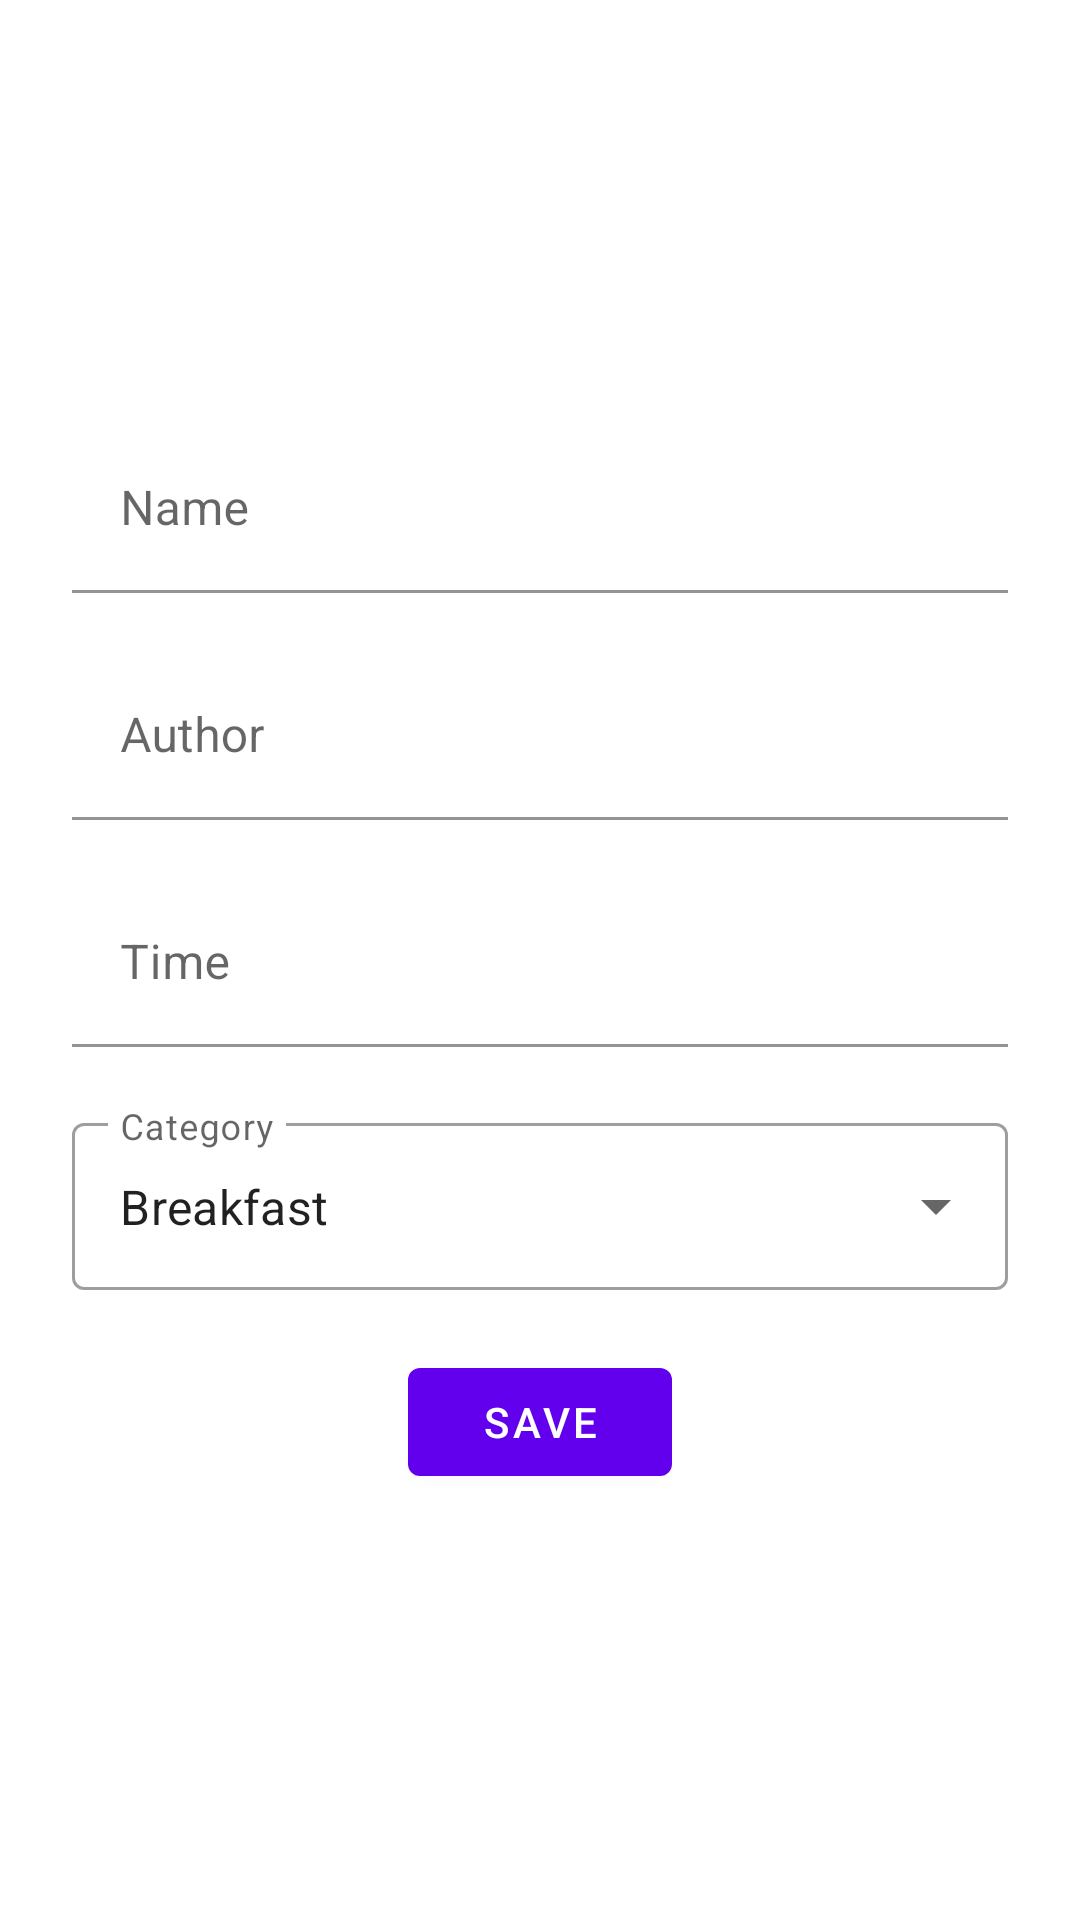

Layout XML and referenced resources for this Android screen:
<!-- AndroidManifest.xml: application theme Theme.Recipy -->
<!-- res/layout/fragment_edit_recipe.xml -->
<?xml version="1.0" encoding="utf-8"?>
<androidx.constraintlayout.widget.ConstraintLayout xmlns:android="http://schemas.android.com/apk/res/android"
    xmlns:app="http://schemas.android.com/apk/res-auto"
    xmlns:tools="http://schemas.android.com/tools"
    android:layout_width="match_parent"
    android:layout_height="match_parent"
    android:orientation="vertical"
    android:padding="24dip">


    <com.google.android.material.textfield.TextInputLayout
        android:id="@+id/tilName"
        android:layout_width="match_parent"
        android:layout_height="wrap_content"
        android:layout_marginBottom="20dp"
        app:boxBackgroundColor="@color/white"
        app:layout_constraintBottom_toTopOf="@+id/tilAuthor"
        app:layout_constraintEnd_toEndOf="parent"
        app:layout_constraintHorizontal_bias="0.5"
        app:layout_constraintStart_toStartOf="parent"
        app:layout_constraintTop_toTopOf="parent"
        app:layout_constraintVertical_chainStyle="packed">

        <EditText
            android:id="@+id/etName"
            android:layout_width="match_parent"
            android:layout_height="wrap_content"
            android:hint="@string/etNameHint" />
    </com.google.android.material.textfield.TextInputLayout>

    <com.google.android.material.textfield.TextInputLayout
        android:id="@+id/tilAuthor"
        android:layout_width="match_parent"
        android:layout_height="wrap_content"
        android:layout_marginBottom="20dp"
        app:boxBackgroundColor="@color/white"
        app:layout_constraintBottom_toTopOf="@+id/tilTime"
        app:layout_constraintEnd_toEndOf="parent"
        app:layout_constraintHorizontal_bias="0.5"
        app:layout_constraintStart_toStartOf="parent"
        app:layout_constraintTop_toBottomOf="@+id/tilName"
        app:layout_constraintVertical_chainStyle="packed">

        <EditText
            android:id="@+id/etAuthor"
            android:layout_width="match_parent"
            android:layout_height="wrap_content"
            android:hint="@string/etAuthorHint" />
    </com.google.android.material.textfield.TextInputLayout>


    <com.google.android.material.textfield.TextInputLayout
        android:id="@+id/tilTime"
        android:layout_width="match_parent"
        android:layout_height="wrap_content"
        android:layout_marginBottom="20dp"
        app:boxBackgroundColor="@color/white"
        app:layout_constraintBottom_toTopOf="@+id/tilCategory"
        app:layout_constraintEnd_toEndOf="parent"
        app:layout_constraintHorizontal_bias="0.5"
        app:layout_constraintStart_toStartOf="parent"
        app:layout_constraintTop_toBottomOf="@+id/tilAuthor"
        app:layout_constraintVertical_chainStyle="packed">

        <EditText
            android:id="@+id/etTime"
            android:layout_width="match_parent"
            android:layout_height="wrap_content"
            android:hint="@string/etTimeHint" />
    </com.google.android.material.textfield.TextInputLayout>


    <com.google.android.material.textfield.TextInputLayout
        android:id="@+id/tilCategory"
        style="@style/Widget.MaterialComponents.TextInputLayout.OutlinedBox.ExposedDropdownMenu"
        android:layout_width="match_parent"
        android:layout_height="wrap_content"
        android:layout_marginBottom="20dp"
        android:hint="@string/category"
        app:layout_constraintBottom_toTopOf="@+id/btnAddRecipe"
        app:layout_constraintEnd_toEndOf="parent"
        app:layout_constraintStart_toStartOf="parent"
        app:layout_constraintTop_toBottomOf="@+id/tilTime">

        <AutoCompleteTextView
            android:id="@+id/categoryDropdown"
            android:layout_width="match_parent"
            android:layout_height="match_parent"
            android:layout_weight="1"
            android:inputType="none"
            android:text="Breakfast" />

    </com.google.android.material.textfield.TextInputLayout>

    <Button
        android:id="@+id/btnAddRecipe"
        android:layout_width="wrap_content"
        android:layout_height="wrap_content"
        android:text="@string/save"
        app:layout_constraintBottom_toBottomOf="parent"
        app:layout_constraintEnd_toEndOf="parent"
        app:layout_constraintHorizontal_bias="0.5"
        app:layout_constraintStart_toStartOf="parent"
        app:layout_constraintTop_toBottomOf="@+id/tilCategory"
        app:layout_constraintVertical_chainStyle="packed" />

</androidx.constraintlayout.widget.ConstraintLayout>
<!-- resources referenced by this layout -->
<resources>
  <color name="white">#FFFFFFFF</color>
  <string name="category">Category</string>
  <string name="etAuthorHint">Author</string>
  <string name="etNameHint">Name</string>
  <string name="etTimeHint">Time</string>
  <string name="save">Save</string>
  <style name="Theme.Recipy" parent="Theme.MaterialComponents.DayNight.DarkActionBar">
          
          <item name="colorPrimary">@color/purple_500</item>
          <item name="colorPrimaryVariant">@color/purple_700</item>
          <item name="colorOnPrimary">@color/white</item>
          
          <item name="colorSecondary">@color/teal_200</item>
          <item name="colorSecondaryVariant">@color/teal_700</item>
          <item name="colorOnSecondary">@color/black</item>
          
          <item name="android:statusBarColor" tools:targetApi="l">?attr/colorPrimaryVariant</item>
          
      </style>
  <color name="purple_500">#FF6200EE</color>
  <color name="purple_700">#FF3700B3</color>
  <color name="teal_200">#FF03DAC5</color>
  <color name="teal_700">#FF018786</color>
  <color name="black">#FF000000</color>
</resources>
